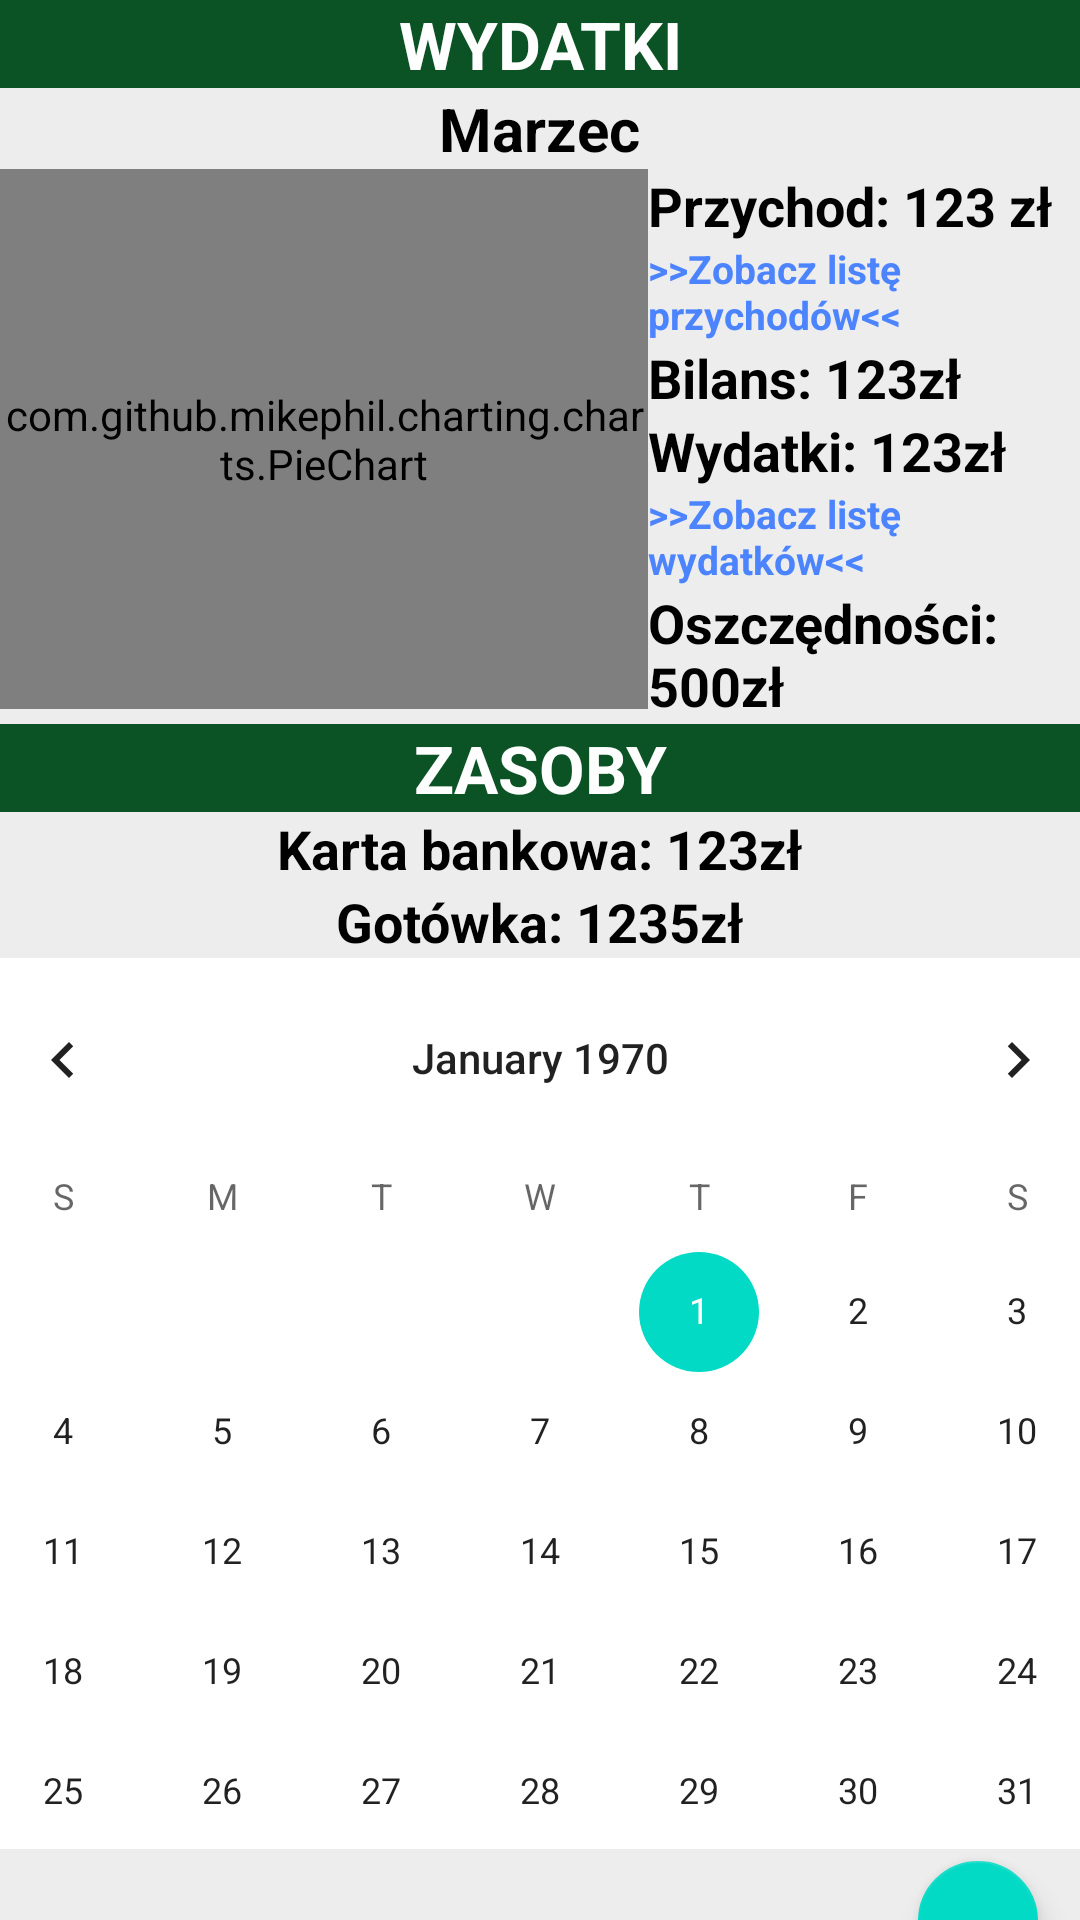

Write the Android layout XML for this screen, with the resource values it uses.
<!-- AndroidManifest.xml: application theme AppTheme -->
<!-- res/layout/content_main.xml -->
<?xml version="1.0" encoding="utf-8"?>
<androidx.constraintlayout.widget.ConstraintLayout xmlns:android="http://schemas.android.com/apk/res/android"
    xmlns:app="http://schemas.android.com/apk/res-auto"
    xmlns:tools="http://schemas.android.com/tools"
    android:layout_width="match_parent"
    android:layout_height="match_parent"
    android:orientation="vertical"
    app:layout_behavior="@string/appbar_scrolling_view_behavior"
    tools:showIn="@layout/app_bar_main"
    android:background="#ededed">

    <LinearLayout
        android:layout_width="match_parent"
        android:layout_height="match_parent"
        android:orientation="vertical">

        <TextView
            android:id="@+id/wydatkipoczatek"
            android:layout_width="match_parent"
            android:layout_height="wrap_content"
            android:background="#0b5225"
            android:gravity="center"
            android:text="@string/wydatki"
            android:textColor="@android:color/white"
            android:textSize="22sp"
            android:textStyle="bold|normal"
            app:layout_constraintTop_toTopOf="parent"
            tools:ignore="MissingConstraints"
            tools:layout_editor_absoluteX="0dp" />

        <TextView
            android:id="@+id/miesiac"
            android:layout_width="wrap_content"
            android:layout_height="wrap_content"
            android:layout_gravity="center"
            android:text="@string/miesiac"
            android:textColor="@android:color/black"
            android:textSize="20sp"
            android:textStyle="bold|normal"
            tools:ignore="MissingConstraints"
            tools:layout_editor_absoluteX="259dp"
            tools:layout_editor_absoluteY="48dp" />

        <LinearLayout
            android:layout_width="match_parent"
            android:layout_height="185dp"
            android:orientation="horizontal">

            <com.github.mikephil.charting.charts.PieChart
                android:id="@+id/wykreskolowy"
                android:layout_width="216dp"
                android:layout_height="180dp"></com.github.mikephil.charting.charts.PieChart>

            <LinearLayout
                android:layout_width="wrap_content"
                android:layout_height="wrap_content"
                android:orientation="vertical">

                <TextView
                    android:id="@+id/przychod"
                    android:layout_width="wrap_content"
                    android:layout_height="wrap_content"
                    android:text="Przychod: 123 zł"
                    android:textColor="@android:color/black"
                    android:textSize="18sp"
                    android:textStyle="bold|normal"
                    tools:ignore="MissingConstraints"
                    tools:layout_editor_absoluteX="200dp"
                    tools:layout_editor_absoluteY="90dp" />

                <TextView
                    android:id="@+id/zobaczprzychody"
                    android:layout_width="wrap_content"
                    android:layout_height="wrap_content"
                    android:text="@string/zobacz_list_przychod_w"
                    android:textColor="@color/gradient_start_color"
                    android:textSize="13sp"
                    android:textStyle="bold|normal"
                    tools:ignore="DuplicateIds,MissingConstraints"
                    tools:layout_editor_absoluteX="200dp"
                    tools:layout_editor_absoluteY="126dp" />

                <TextView
                    android:id="@+id/dochodaktualny"
                    android:layout_width="wrap_content"
                    android:layout_height="wrap_content"
                    android:text="Bilans: 123zł"
                    android:textColor="@android:color/black"
                    android:textSize="18sp"
                    android:textStyle="bold|normal"
                    tools:ignore="MissingConstraints"
                    tools:layout_editor_absoluteX="200dp"
                    tools:layout_editor_absoluteY="90dp" />

                <TextView
                    android:id="@+id/wydatki"
                    android:layout_width="wrap_content"
                    android:layout_height="wrap_content"
                    android:text="Wydatki: 123zł"
                    android:textColor="@android:color/black"
                    android:textSize="18sp"
                    android:textStyle="bold|normal"
                    tools:ignore="MissingConstraints"
                    tools:layout_editor_absoluteX="200dp"
                    tools:layout_editor_absoluteY="90dp" />

                <TextView
                    android:id="@+id/zobaczwydatki"
                    android:layout_width="wrap_content"
                    android:layout_height="wrap_content"
                    android:text="@string/zobacz_list_wydatk_w"
                    android:textColor="@color/gradient_start_color"
                    android:textSize="13sp"
                    android:textStyle="bold|normal"
                    tools:ignore="DuplicateIds,MissingConstraints"
                    tools:layout_editor_absoluteX="200dp"
                    tools:layout_editor_absoluteY="126dp" />

                <TextView
                    android:id="@+id/oszczednosci"
                    android:layout_width="wrap_content"
                    android:layout_height="wrap_content"
                    android:text="@string/oszczednosci"
                    android:textColor="@android:color/black"
                    android:textSize="18sp"
                    android:textStyle="bold|normal"
                    tools:ignore="MissingConstraints"
                    tools:layout_editor_absoluteX="200dp"
                    tools:layout_editor_absoluteY="162dp" />

                <TextView
                    android:id="@+id/wydajoszczednosci"
                    android:layout_width="wrap_content"
                    android:layout_height="wrap_content"
                    android:text="@string/wykorzystaj_oszcz_dno_ci"
                    android:textColor="@color/gradient_start_color"
                    android:textSize="13sp"
                    android:textStyle="bold|normal"
                    tools:ignore="DuplicateIds,MissingConstraints"
                    tools:layout_editor_absoluteX="200dp"
                    tools:layout_editor_absoluteY="126dp" />

                <Button
                    android:id="@+id/cheatday"
                    android:layout_width="167dp"
                    android:layout_height="37dp"
                    android:text="CHEAT DAY" />
            </LinearLayout>
        </LinearLayout>

        <TextView
            android:id="@+id/zasoby"
            android:layout_width="match_parent"
            android:layout_height="wrap_content"
            android:background="#0b5225"
            android:gravity="center"
            android:text="@string/zasoby"
            android:textColor="@android:color/white"
            android:textSize="22sp"
            android:textStyle="bold|normal"
            tools:ignore="MissingConstraints"
            tools:layout_editor_absoluteX="0dp"
            tools:layout_editor_absoluteY="212dp" />

        <View
            android:layout_width="1dp"
            android:layout_height="match_parent"
            android:layout_weight="1" />

        <TextView
            android:id="@+id/zasob1"
            android:layout_width="match_parent"
            android:layout_height="wrap_content"
            android:gravity="center"
            android:text="@string/karta_bankowa_123z"
            android:textColor="@android:color/black"
            android:textSize="18sp"
            android:textStyle="bold|normal"
            tools:ignore="MissingConstraints"
            tools:layout_editor_absoluteX="0dp"
            tools:layout_editor_absoluteY="296dp" />

        <TextView
            android:id="@+id/zasob2"
            android:layout_width="match_parent"
            android:layout_height="wrap_content"
            android:gravity="center"
            android:text="@string/gotowka"
            android:textColor="@android:color/black"
            android:textSize="18sp"
            android:textStyle="bold|normal"
            tools:ignore="MissingConstraints"
            tools:layout_editor_absoluteX="0dp"
            tools:layout_editor_absoluteY="262dp" />

        <View
            android:layout_width="1dp"
            android:layout_height="match_parent"
            android:layout_weight="1" />

        <CalendarView
            android:id="@+id/zobaczKalendarz"
            android:layout_width="411dp"
            android:layout_height="297dp"
            android:layout_gravity="center"
            android:background="#FFF"
            tools:ignore="MissingConstraints"
            tools:layout_editor_absoluteX="34dp"
            tools:layout_editor_absoluteY="329dp"></CalendarView>

        <com.google.android.material.floatingactionbutton.FloatingActionButton
            android:id="@+id/fab"
            app:fabSize="mini"
            android:layout_width="wrap_content"
            android:layout_height="wrap_content"
            android:layout_gravity="bottom|end"
            android:layout_marginRight="10dp"
            android:scaleType="center"
            android:src="@drawable/ic_baseline_add_24" />
    </LinearLayout>

</androidx.constraintlayout.widget.ConstraintLayout>
<!-- res/layout/app_bar_main.xml (included above) -->
<?xml version="1.0" encoding="utf-8"?>
<androidx.coordinatorlayout.widget.CoordinatorLayout xmlns:android="http://schemas.android.com/apk/res/android"
    xmlns:app="http://schemas.android.com/apk/res-auto"
    xmlns:tools="http://schemas.android.com/tools"
    android:layout_width="match_parent"
    android:layout_height="match_parent"
    tools:context=".Activities.MainActivity">

    <com.google.android.material.appbar.AppBarLayout
        android:layout_width="match_parent"
        android:layout_height="wrap_content"
        android:theme="@style/AppTheme.AppBarOverlay">
        <androidx.appcompat.widget.Toolbar
            android:id="@+id/toolbar"
            android:layout_width="match_parent"
            android:layout_height="?attr/actionBarSize"
            android:background="?attr/colorPrimary"
            app:popupTheme="@style/AppTheme.PopupOverlay" />
    </com.google.android.material.appbar.AppBarLayout>
        <FrameLayout
            android:id="@+id/fragment_container"
            android:layout_width="match_parent"
            android:layout_height="match_parent" />

    <include layout="@layout/content_main" />

</androidx.coordinatorlayout.widget.CoordinatorLayout>
<!-- resources referenced by this layout -->
<resources>
  <color name="gradient_start_color">#4c84ff</color>
  <string name="gotowka">Gotówka: 1235zł</string>
  <string name="karta_bankowa_123z">Karta bankowa: 123zł</string>
  <string name="miesiac">Marzec</string>
  <string name="oszczednosci">Oszczędności: 500zł</string>
  <string name="wydatki">WYDATKI</string>
  <string name="wykorzystaj_oszcz_dno_ci">&gt;&gt;Wykorzystaj oszczędności&lt;&lt;</string>
  <string name="zasoby">ZASOBY</string>
  <string name="zobacz_list_przychod_w">&gt;&gt;Zobacz listę przychodów&lt;&lt;</string>
  <string name="zobacz_list_wydatk_w">&gt;&gt;Zobacz listę wydatków&lt;&lt;</string>
</resources>
